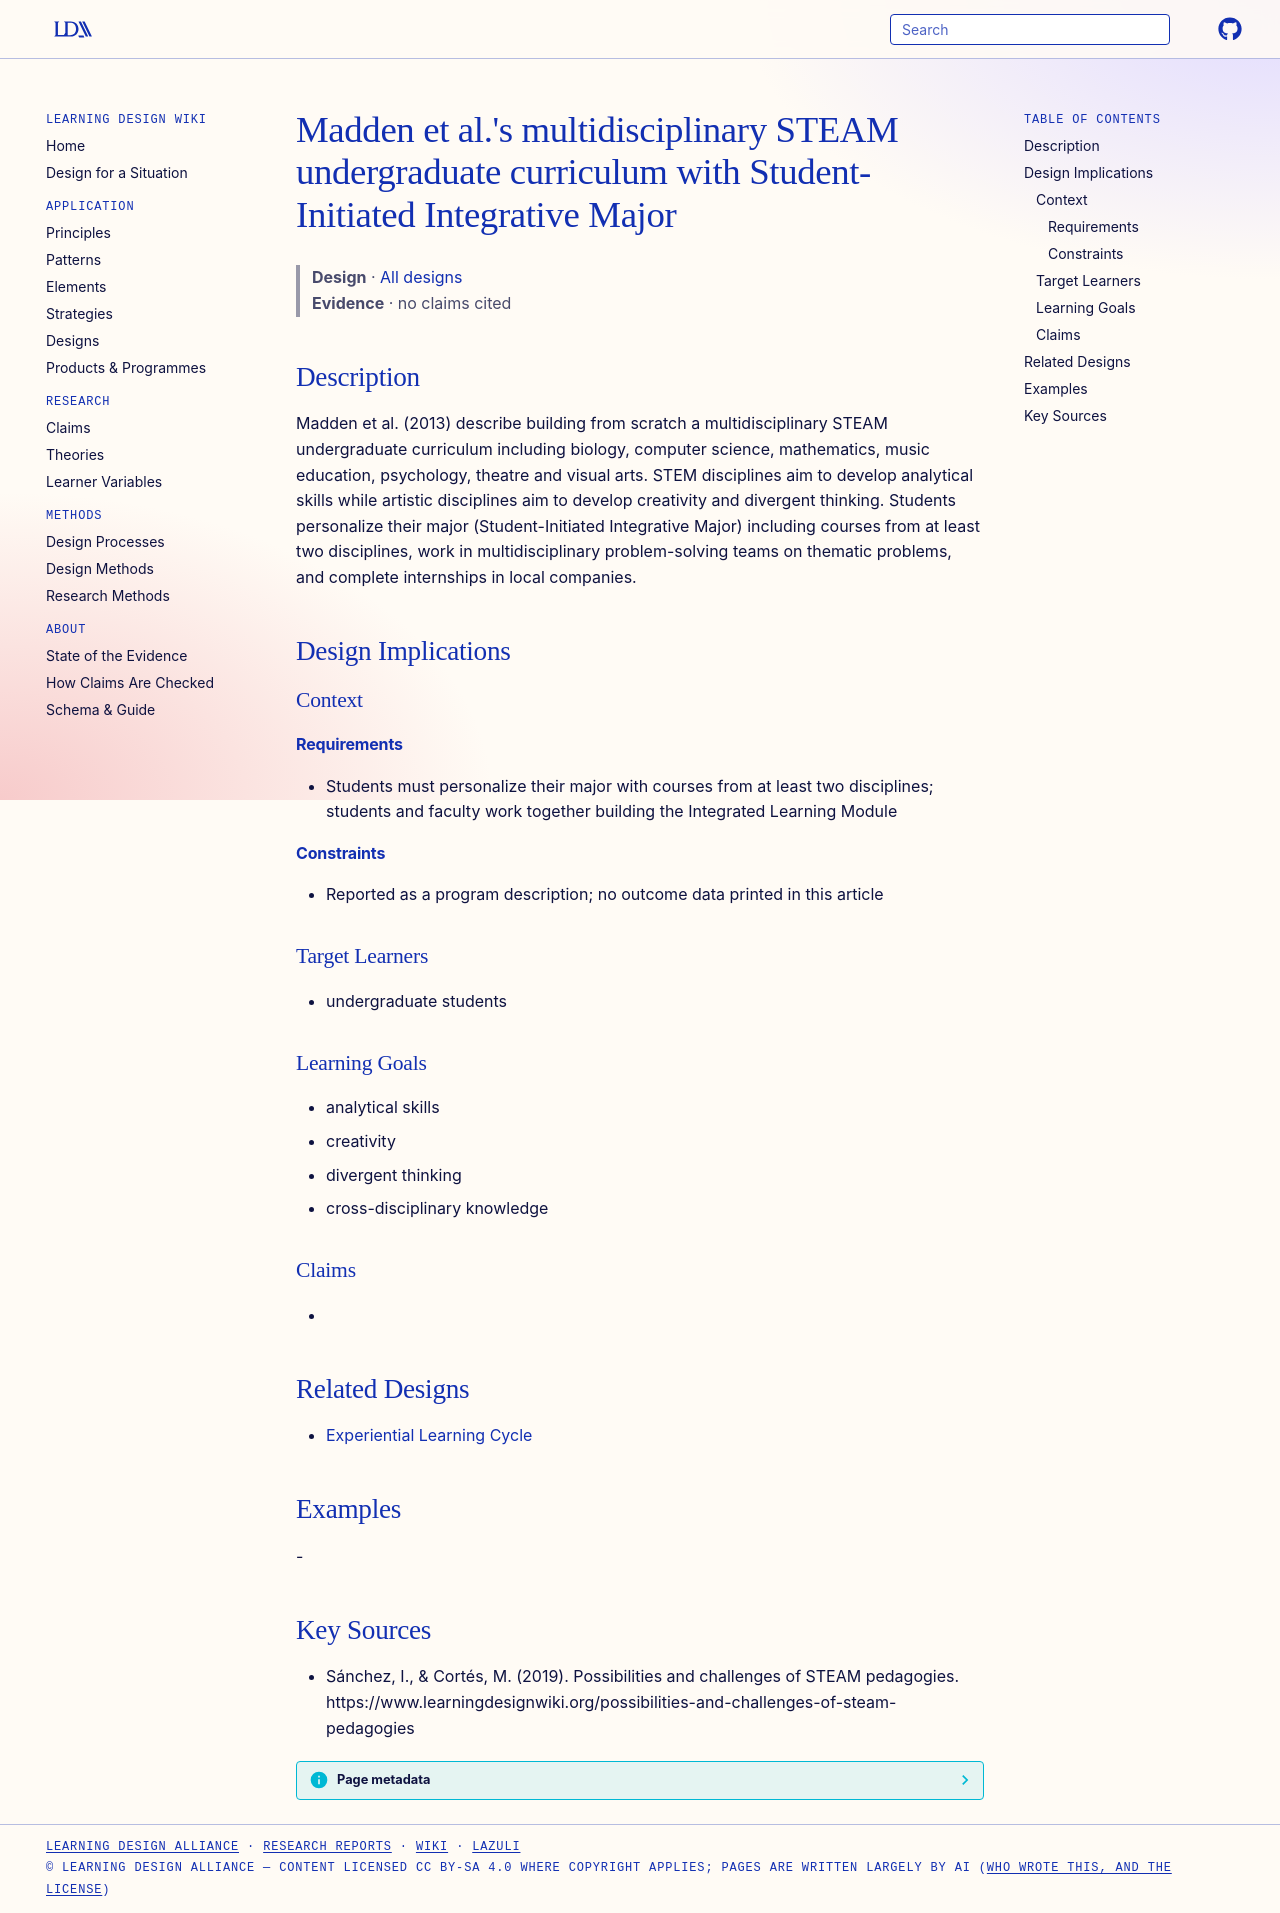

repository: Learning-Design-Alliance/learning-wiki · page: designs/madden-2013-steam-undergraduate-curriculum/index.html · generator: mkdocs

---
type: design
id: madden-2013-steam-undergraduate-curriculum
title: "Madden et al.'s multidisciplinary STEAM undergraduate curriculum with Student-Initiated Integrative Major"
description: Madden et al.
status: review
generated:
  by: "process:settle-candidates"
  at: 2026-11-20
sources:
  - id: sánchez-2019
    resource: "https://www.learningdesignwiki.org/possibilities-and-challenges-of-steam-pedagogies"
    title: "Sánchez, I., & Cortés, M. (2019). Possibilities and challenges of STEAM pedagogies. https://www.learningdesignwiki.org/possibilities-and-challenges-of-steam-pedagogies"
    author: "Sánchez, I., & Cortés, M"
---

# Madden et al.'s multidisciplinary STEAM undergraduate curriculum with Student-Initiated Integrative Major

> **Design** · [All designs](index.md)
> **Evidence** · no claims cited

## Description
Madden et al. (2013) describe building from scratch a multidisciplinary STEAM undergraduate curriculum including biology, computer science, mathematics, music education, psychology, theatre and visual arts. STEM disciplines aim to develop analytical skills while artistic disciplines aim to develop creativity and divergent thinking. Students personalize their major (Student-Initiated Integrative Major) including courses from at least two disciplines, work in multidisciplinary problem-solving teams on thematic problems, and complete internships in local companies.

## Design Implications

### Context
#### Requirements
- Students must personalize their major with courses from at least two disciplines; students and faculty work together building the Integrated Learning Module
#### Constraints
- Reported as a program description; no outcome data printed in this article

### Target Learners
- undergraduate students

### Learning Goals
- analytical skills
- creativity
- divergent thinking
- cross-disciplinary knowledge

### Claims
- 

## Related Designs
- [Experiential Learning Cycle](../patterns/experiential-learning-cycle.md)

## Examples
-

## Key Sources
- Sánchez, I., & Cortés, M. (2019). Possibilities and challenges of STEAM pedagogies. https://www.learningdesignwiki.org/possibilities-and-challenges-of-steam-pedagogies
